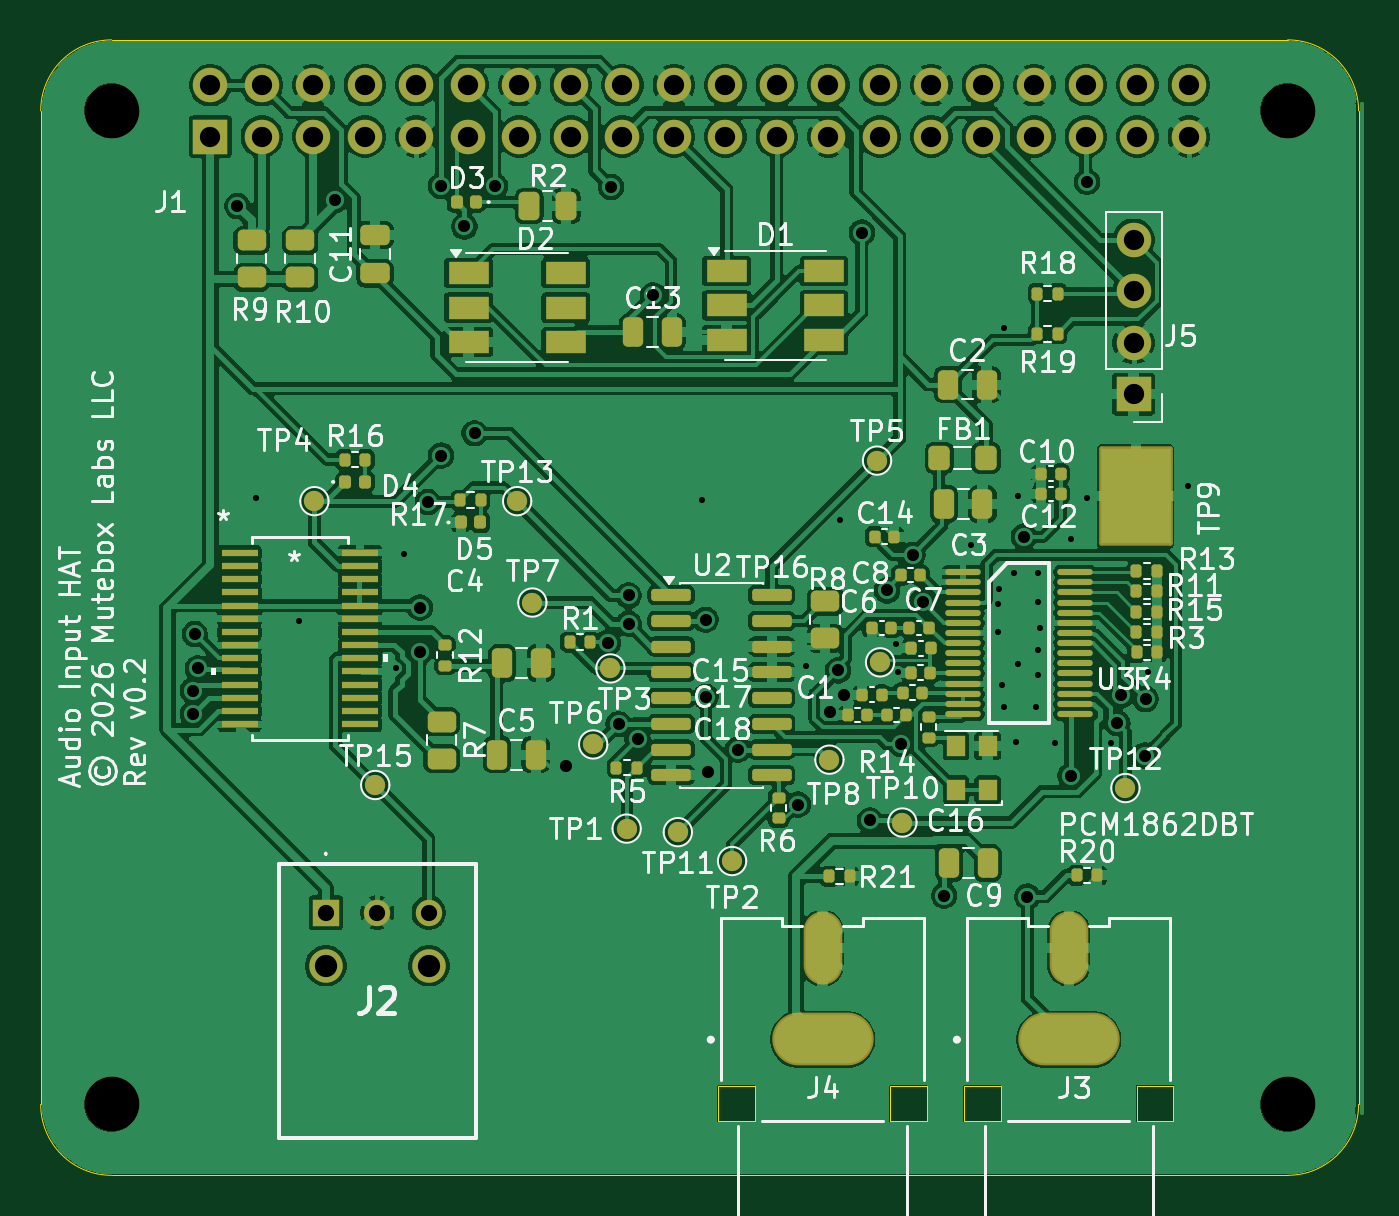
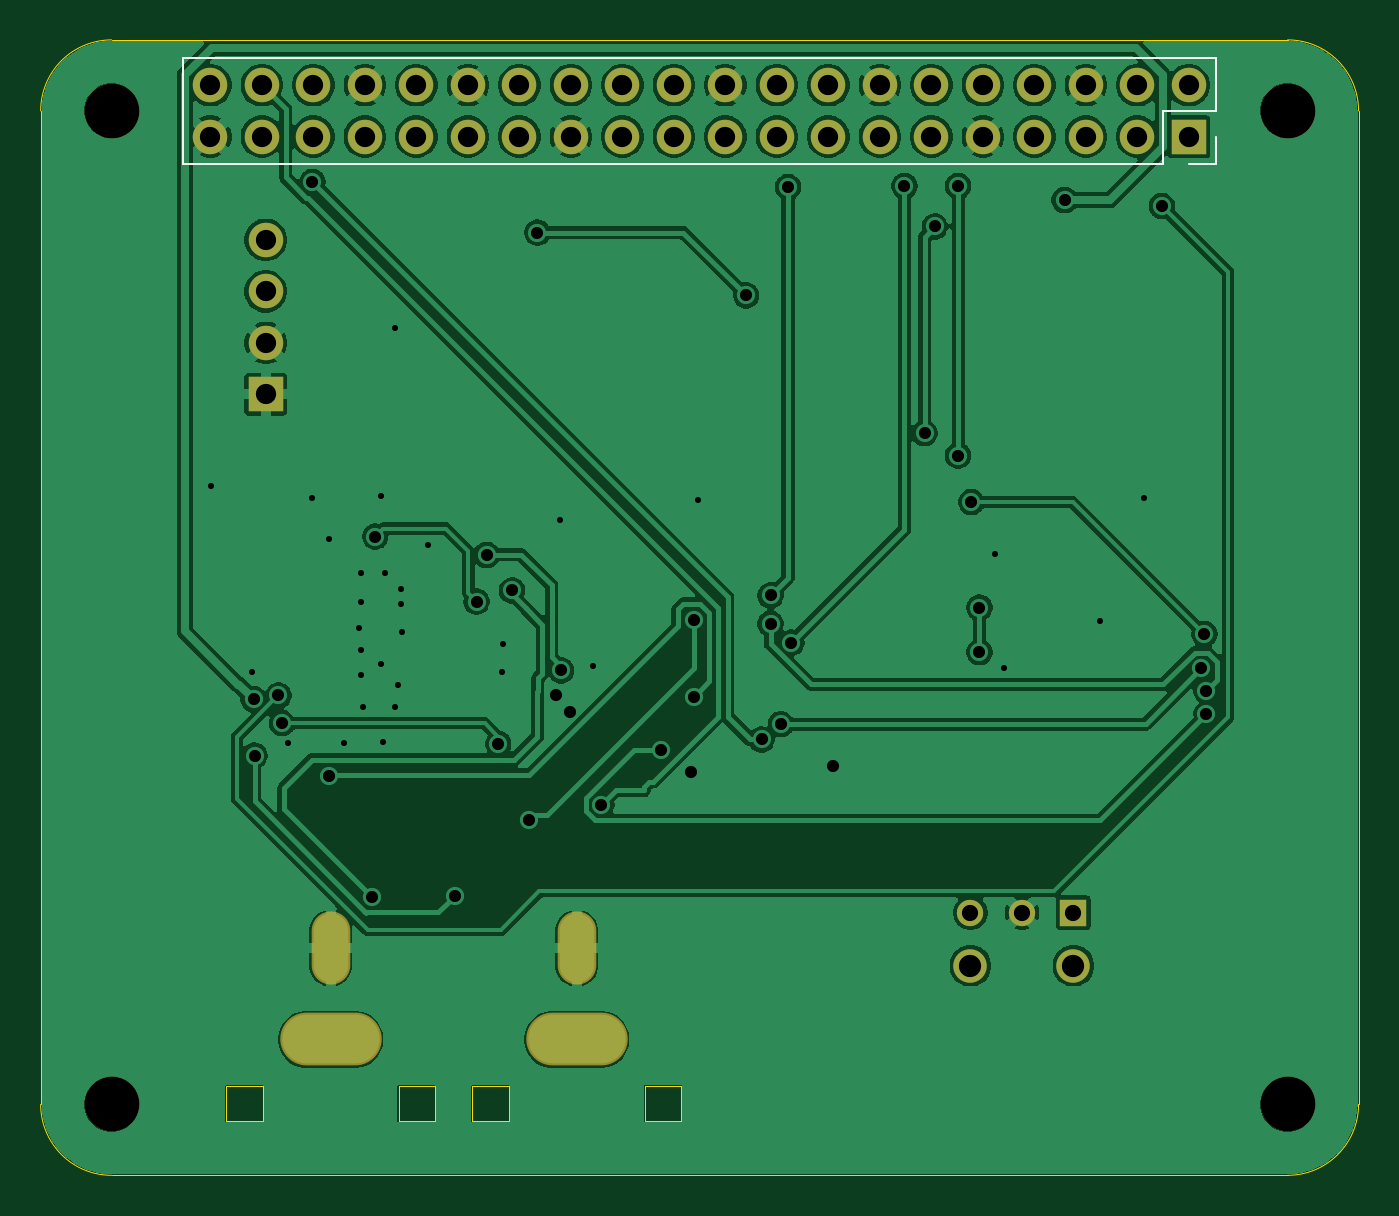
Circuit board: 13 layer files. Board 65.0 x 56.0 mm.
- bottom_copper: mutebox_hat_audio_in-B_Cu.gbl (134776 bytes)
- bottom_mask: mutebox_hat_audio_in-B_Mask.gbs (2187 bytes)
- paste: mutebox_hat_audio_in-B_Paste.gbp (499 bytes)
- paste: mutebox_hat_audio_in-B_Paste.gbr (1254 bytes)
- bottom_silk: mutebox_hat_audio_in-B_Silkscreen.gbo (2621 bytes)
- outline: mutebox_hat_audio_in-Edge_Cuts.gm1 (1993 bytes)
- top_copper: mutebox_hat_audio_in-F_Cu.gtl (310461 bytes)
- top_mask: mutebox_hat_audio_in-F_Mask.gts (9683 bytes)
- paste: mutebox_hat_audio_in-F_Paste.gbr (6840 bytes)
- paste: mutebox_hat_audio_in-F_Paste.gtp (7479 bytes)
- top_silk: mutebox_hat_audio_in-F_Silkscreen.gto (136036 bytes)
- drill: mutebox_hat_audio_in-NPTH.drl (385 bytes)
- drill: mutebox_hat_audio_in-PTH.drl (2626 bytes)

=== bottom_copper: mutebox_hat_audio_in-B_Cu.gbl (134776 bytes, source omitted) ===
=== bottom_mask: mutebox_hat_audio_in-B_Mask.gbs ===
G04 #@! TF.GenerationSoftware,KiCad,Pcbnew,9.0.6*
G04 #@! TF.CreationDate,2026-03-16T09:52:43-07:00*
G04 #@! TF.ProjectId,mutebox_hat_audio_in,6d757465-626f-4785-9f68-61745f617564,rev?*
G04 #@! TF.SameCoordinates,Original*
G04 #@! TF.FileFunction,Soldermask,Bot*
G04 #@! TF.FilePolarity,Negative*
%FSLAX46Y46*%
G04 Gerber Fmt 4.6, Leading zero omitted, Abs format (unit mm)*
G04 Created by KiCad (PCBNEW 9.0.6) date 2026-03-16 09:52:43*
%MOMM*%
%LPD*%
G01*
G04 APERTURE LIST*
%ADD10C,2.700000*%
%ADD11O,5.004000X2.604000*%
%ADD12O,1.904000X3.604000*%
%ADD13R,1.700000X1.700000*%
%ADD14C,1.700000*%
%ADD15R,1.300000X1.300000*%
%ADD16C,1.300000*%
%ADD17C,1.650000*%
G04 APERTURE END LIST*
D10*
X161500000Y-47500000D03*
D11*
X150700000Y-93300000D03*
D12*
X150700000Y-88800000D03*
D11*
X138562000Y-93300000D03*
D12*
X138562000Y-88800000D03*
D10*
X103500000Y-96500000D03*
X103500000Y-47500000D03*
D13*
X153900000Y-61480000D03*
D14*
X153900000Y-58940000D03*
X153900000Y-56400000D03*
X153900000Y-53860000D03*
D10*
X161500000Y-96500000D03*
D15*
X114060000Y-87040000D03*
D16*
X116600000Y-87040000D03*
X119140000Y-87040000D03*
D17*
X114060000Y-89660000D03*
X119140000Y-89660000D03*
D13*
X108370000Y-48770000D03*
D14*
X108370000Y-46230000D03*
X110910000Y-48770000D03*
X110910000Y-46230000D03*
X113450000Y-48770000D03*
X113450000Y-46230000D03*
X115990000Y-48770000D03*
X115990000Y-46230000D03*
X118530000Y-48770000D03*
X118530000Y-46230000D03*
X121070000Y-48770000D03*
X121070000Y-46230000D03*
X123610000Y-48770000D03*
X123610000Y-46230000D03*
X126150000Y-48770000D03*
X126150000Y-46230000D03*
X128690000Y-48770000D03*
X128690000Y-46230000D03*
X131230000Y-48770000D03*
X131230000Y-46230000D03*
X133770000Y-48770000D03*
X133770000Y-46230000D03*
X136310000Y-48770000D03*
X136310000Y-46230000D03*
X138850000Y-48770000D03*
X138850000Y-46230000D03*
X141390000Y-48770000D03*
X141390000Y-46230000D03*
X143930000Y-48770000D03*
X143930000Y-46230000D03*
X146470000Y-48770000D03*
X146470000Y-46230000D03*
X149010000Y-48770000D03*
X149010000Y-46230000D03*
X151550000Y-48770000D03*
X151550000Y-46230000D03*
X154090000Y-48770000D03*
X154090000Y-46230000D03*
X156630000Y-48770000D03*
X156630000Y-46230000D03*
M02*

=== paste: mutebox_hat_audio_in-B_Paste.gbp ===
G04 #@! TF.GenerationSoftware,KiCad,Pcbnew,9.0.6*
G04 #@! TF.CreationDate,2026-03-16T09:52:43-07:00*
G04 #@! TF.ProjectId,mutebox_hat_audio_in,6d757465-626f-4785-9f68-61745f617564,rev?*
G04 #@! TF.SameCoordinates,Original*
G04 #@! TF.FileFunction,Paste,Bot*
G04 #@! TF.FilePolarity,Positive*
%FSLAX46Y46*%
G04 Gerber Fmt 4.6, Leading zero omitted, Abs format (unit mm)*
G04 Created by KiCad (PCBNEW 9.0.6) date 2026-03-16 09:52:43*
%MOMM*%
%LPD*%
G01*
G04 APERTURE LIST*
G04 APERTURE END LIST*
M02*

=== paste: mutebox_hat_audio_in-B_Paste.gbr (1254 bytes, source withheld) ===
=== bottom_silk: mutebox_hat_audio_in-B_Silkscreen.gbo ===
G04 #@! TF.GenerationSoftware,KiCad,Pcbnew,9.0.6*
G04 #@! TF.CreationDate,2026-03-16T09:52:43-07:00*
G04 #@! TF.ProjectId,mutebox_hat_audio_in,6d757465-626f-4785-9f68-61745f617564,rev?*
G04 #@! TF.SameCoordinates,Original*
G04 #@! TF.FileFunction,Legend,Bot*
G04 #@! TF.FilePolarity,Positive*
%FSLAX46Y46*%
G04 Gerber Fmt 4.6, Leading zero omitted, Abs format (unit mm)*
G04 Created by KiCad (PCBNEW 9.0.6) date 2026-03-16 09:52:43*
%MOMM*%
%LPD*%
G01*
G04 APERTURE LIST*
%ADD10C,0.120000*%
%ADD11C,2.700000*%
%ADD12O,5.004000X2.604000*%
%ADD13O,1.904000X3.604000*%
%ADD14R,1.700000X1.700000*%
%ADD15C,1.700000*%
%ADD16R,1.300000X1.300000*%
%ADD17C,1.300000*%
%ADD18C,1.650000*%
G04 APERTURE END LIST*
D10*
X107040000Y-44900000D02*
X107040000Y-47500000D01*
X107040000Y-44900000D02*
X157960000Y-44900000D01*
X107040000Y-47500000D02*
X109640000Y-47500000D01*
X107040000Y-48770000D02*
X107040000Y-50100000D01*
X107040000Y-50100000D02*
X108370000Y-50100000D01*
X109640000Y-47500000D02*
X109640000Y-50100000D01*
X109640000Y-50100000D02*
X157960000Y-50100000D01*
X157960000Y-44900000D02*
X157960000Y-50100000D01*
%LPC*%
D11*
X161500000Y-47500000D03*
D12*
X150700000Y-93300000D03*
D13*
X150700000Y-88800000D03*
D12*
X138562000Y-93300000D03*
D13*
X138562000Y-88800000D03*
D11*
X103500000Y-96500000D03*
X103500000Y-47500000D03*
D14*
X153900000Y-61480000D03*
D15*
X153900000Y-58940000D03*
X153900000Y-56400000D03*
X153900000Y-53860000D03*
D11*
X161500000Y-96500000D03*
D16*
X114060000Y-87040000D03*
D17*
X116600000Y-87040000D03*
X119140000Y-87040000D03*
D18*
X114060000Y-89660000D03*
X119140000Y-89660000D03*
D14*
X108370000Y-48770000D03*
D15*
X108370000Y-46230000D03*
X110910000Y-48770000D03*
X110910000Y-46230000D03*
X113450000Y-48770000D03*
X113450000Y-46230000D03*
X115990000Y-48770000D03*
X115990000Y-46230000D03*
X118530000Y-48770000D03*
X118530000Y-46230000D03*
X121070000Y-48770000D03*
X121070000Y-46230000D03*
X123610000Y-48770000D03*
X123610000Y-46230000D03*
X126150000Y-48770000D03*
X126150000Y-46230000D03*
X128690000Y-48770000D03*
X128690000Y-46230000D03*
X131230000Y-48770000D03*
X131230000Y-46230000D03*
X133770000Y-48770000D03*
X133770000Y-46230000D03*
X136310000Y-48770000D03*
X136310000Y-46230000D03*
X138850000Y-48770000D03*
X138850000Y-46230000D03*
X141390000Y-48770000D03*
X141390000Y-46230000D03*
X143930000Y-48770000D03*
X143930000Y-46230000D03*
X146470000Y-48770000D03*
X146470000Y-46230000D03*
X149010000Y-48770000D03*
X149010000Y-46230000D03*
X151550000Y-48770000D03*
X151550000Y-46230000D03*
X154090000Y-48770000D03*
X154090000Y-46230000D03*
X156630000Y-48770000D03*
X156630000Y-46230000D03*
%LPD*%
M02*

=== outline: mutebox_hat_audio_in-Edge_Cuts.gm1 ===
G04 #@! TF.GenerationSoftware,KiCad,Pcbnew,9.0.6*
G04 #@! TF.CreationDate,2026-03-16T09:52:43-07:00*
G04 #@! TF.ProjectId,mutebox_hat_audio_in,6d757465-626f-4785-9f68-61745f617564,rev?*
G04 #@! TF.SameCoordinates,Original*
G04 #@! TF.FileFunction,Profile,NP*
%FSLAX46Y46*%
G04 Gerber Fmt 4.6, Leading zero omitted, Abs format (unit mm)*
G04 Created by KiCad (PCBNEW 9.0.6) date 2026-03-16 09:52:43*
%MOMM*%
%LPD*%
G01*
G04 APERTURE LIST*
G04 #@! TA.AperFunction,Profile*
%ADD10C,0.050000*%
G04 #@! TD*
G04 #@! TA.AperFunction,Profile*
%ADD11C,0.010000*%
G04 #@! TD*
G04 APERTURE END LIST*
D10*
X165000000Y-96500000D02*
X165000000Y-47500000D01*
X161500000Y-44000000D02*
X103500000Y-44000000D01*
X165000000Y-96500000D02*
G75*
G02*
X161500000Y-100000000I-3500000J0D01*
G01*
X100000000Y-47500000D02*
G75*
G02*
X103500000Y-44000000I3500000J0D01*
G01*
X161500000Y-44000000D02*
G75*
G02*
X163974874Y-45025126I0J-3500000D01*
G01*
X163974874Y-45025126D02*
G75*
G02*
X165000000Y-47500000I-2474874J-2474874D01*
G01*
X103500000Y-100000000D02*
G75*
G02*
X100000000Y-96500000I0J3500000D01*
G01*
X161500000Y-100000000D02*
X103500000Y-100000000D01*
X100000000Y-47500000D02*
X100000000Y-96500000D01*
D11*
X145550000Y-95600000D02*
X145550000Y-97300000D01*
X145550000Y-97300000D02*
X147350000Y-97300000D01*
X147350000Y-95600000D02*
X145550000Y-95600000D01*
X147350000Y-97300000D02*
X147350000Y-95600000D01*
X154050000Y-95600000D02*
X154050000Y-97300000D01*
X154050000Y-97300000D02*
X155850000Y-97300000D01*
X155850000Y-95600000D02*
X154050000Y-95600000D01*
X155850000Y-97300000D02*
X155850000Y-95600000D01*
X133412000Y-95600000D02*
X133412000Y-97300000D01*
X133412000Y-97300000D02*
X135212000Y-97300000D01*
X135212000Y-95600000D02*
X133412000Y-95600000D01*
X135212000Y-97300000D02*
X135212000Y-95600000D01*
X141912000Y-95600000D02*
X141912000Y-97300000D01*
X141912000Y-97300000D02*
X143712000Y-97300000D01*
X143712000Y-95600000D02*
X141912000Y-95600000D01*
X143712000Y-97300000D02*
X143712000Y-95600000D01*
M02*

=== top_copper: mutebox_hat_audio_in-F_Cu.gtl (310461 bytes, source omitted) ===
=== top_mask: mutebox_hat_audio_in-F_Mask.gts (9683 bytes, source omitted) ===
=== paste: mutebox_hat_audio_in-F_Paste.gbr (6840 bytes, source omitted) ===
=== paste: mutebox_hat_audio_in-F_Paste.gtp (7479 bytes, source omitted) ===
=== top_silk: mutebox_hat_audio_in-F_Silkscreen.gto (136036 bytes, source omitted) ===
=== drill: mutebox_hat_audio_in-NPTH.drl ===
M48
; DRILL file {KiCad 9.0.6} date 2026-03-16T09:52:46-0700
; FORMAT={-:-/ absolute / metric / decimal}
; #@! TF.CreationDate,2026-03-16T09:52:46-07:00
; #@! TF.GenerationSoftware,Kicad,Pcbnew,9.0.6
; #@! TF.FileFunction,NonPlated,1,2,NPTH
FMAT,2
METRIC
; #@! TA.AperFunction,NonPlated,NPTH,ComponentDrill
T1C2.700
%
G90
G05
T1
X103.5Y-47.5
X103.5Y-96.5
X161.5Y-47.5
X161.5Y-96.5
M30

=== drill: mutebox_hat_audio_in-PTH.drl ===
M48
; DRILL file {KiCad 9.0.6} date 2026-03-16T09:52:46-0700
; FORMAT={-:-/ absolute / metric / decimal}
; #@! TF.CreationDate,2026-03-16T09:52:46-07:00
; #@! TF.GenerationSoftware,Kicad,Pcbnew,9.0.6
; #@! TF.FileFunction,Plated,1,2,PTH
FMAT,2
METRIC
; #@! TA.AperFunction,Plated,PTH,ViaDrill
T1C0.300
; #@! TA.AperFunction,Plated,PTH,ViaDrill
T2C0.600
; #@! TA.AperFunction,Plated,PTH,ComponentDrill
T3C0.800
; #@! TA.AperFunction,Plated,PTH,ComponentDrill
T4C1.000
; #@! TA.AperFunction,Plated,PTH,ComponentDrill
T5C1.100
; #@! TA.AperFunction,Plated,PTH,ComponentDrill
T6C1.300
%
G90
G05
T1
X110.6Y-66.6
X112.75Y-72.675
X117.5Y-75.001
X117.938Y-69.35
X132.6Y-66.7
X137.742Y-74.858
X139.4Y-67.7
X142.191Y-73.804
X142.268Y-75.196
X145.9Y-68.9
X147.2Y-73.2
X147.23Y-71.808
X147.251Y-71.1
X147.4Y-75.8
X147.5Y-58.2
X147.5Y-76.9
X148.0Y-70.3
X148.1Y-78.622
X148.2Y-74.8
X148.22Y-66.52
X149.1Y-76.9
X149.2Y-70.3
X149.2Y-71.7
X149.2Y-74.1
X149.2Y-75.3
X149.3Y-73.0
X150.025Y-78.7
X150.8Y-68.6
X151.6Y-66.6
X152.8Y-78.7
X154.599Y-75.199
X156.6Y-66.0
T2
X107.5Y-76.097
X107.5Y-77.25
X107.6Y-73.3
X107.75Y-75.0
X109.7Y-52.2
X114.5Y-51.9
X118.7Y-72.0
X118.7Y-74.2
X119.1Y-66.8
X119.75Y-51.201
X119.75Y-64.5
X120.9Y-53.2
X121.4Y-63.4
X122.4Y-51.199
X125.9Y-79.8
X127.975Y-73.725
X128.137Y-51.25
X128.5Y-77.75
X129.0Y-71.4
X129.001Y-72.798
X129.439Y-78.505
X130.2Y-56.6
X132.8Y-72.6
X132.8Y-76.4
X132.9Y-80.1
X134.4Y-79.0
X137.346Y-81.713
X138.907Y-77.161
X139.328Y-75.096
X139.6Y-76.3
X140.5Y-53.5
X140.9Y-82.5
X141.748Y-71.148
X142.429Y-78.719
X143.0Y-69.4
X143.5Y-71.7
X144.562Y-86.2
X148.5Y-68.5
X148.662Y-86.25
X150.8Y-80.3
X151.6Y-51.0
X153.1Y-77.7
X153.27Y-76.33
X154.451Y-79.3
X154.5Y-76.5
T3
X114.06Y-87.04
X116.6Y-87.04
X119.14Y-87.04
T4
X108.37Y-46.23
X108.37Y-48.77
X110.91Y-46.23
X110.91Y-48.77
X113.45Y-46.23
X113.45Y-48.77
X115.99Y-46.23
X115.99Y-48.77
X118.53Y-46.23
X118.53Y-48.77
X121.07Y-46.23
X121.07Y-48.77
X123.61Y-46.23
X123.61Y-48.77
X126.15Y-46.23
X126.15Y-48.77
X128.69Y-46.23
X128.69Y-48.77
X131.23Y-46.23
X131.23Y-48.77
X133.77Y-46.23
X133.77Y-48.77
X136.31Y-46.23
X136.31Y-48.77
X138.85Y-46.23
X138.85Y-48.77
X141.39Y-46.23
X141.39Y-48.77
X143.93Y-46.23
X143.93Y-48.77
X146.47Y-46.23
X146.47Y-48.77
X149.01Y-46.23
X149.01Y-48.77
X151.55Y-46.23
X151.55Y-48.77
X153.9Y-53.86
X153.9Y-56.4
X153.9Y-58.94
X153.9Y-61.48
X154.09Y-46.23
X154.09Y-48.77
X156.63Y-46.23
X156.63Y-48.77
T5
X114.06Y-89.66
X119.14Y-89.66
T4
G00X138.562Y-88.15
M15
G01X138.562Y-89.45
M16
G05
G00X150.7Y-88.15
M15
G01X150.7Y-89.45
M16
G05
T6
G00X139.612Y-93.3
M15
G01X137.512Y-93.3
M16
G05
G00X151.75Y-93.3
M15
G01X149.65Y-93.3
M16
G05
M30
